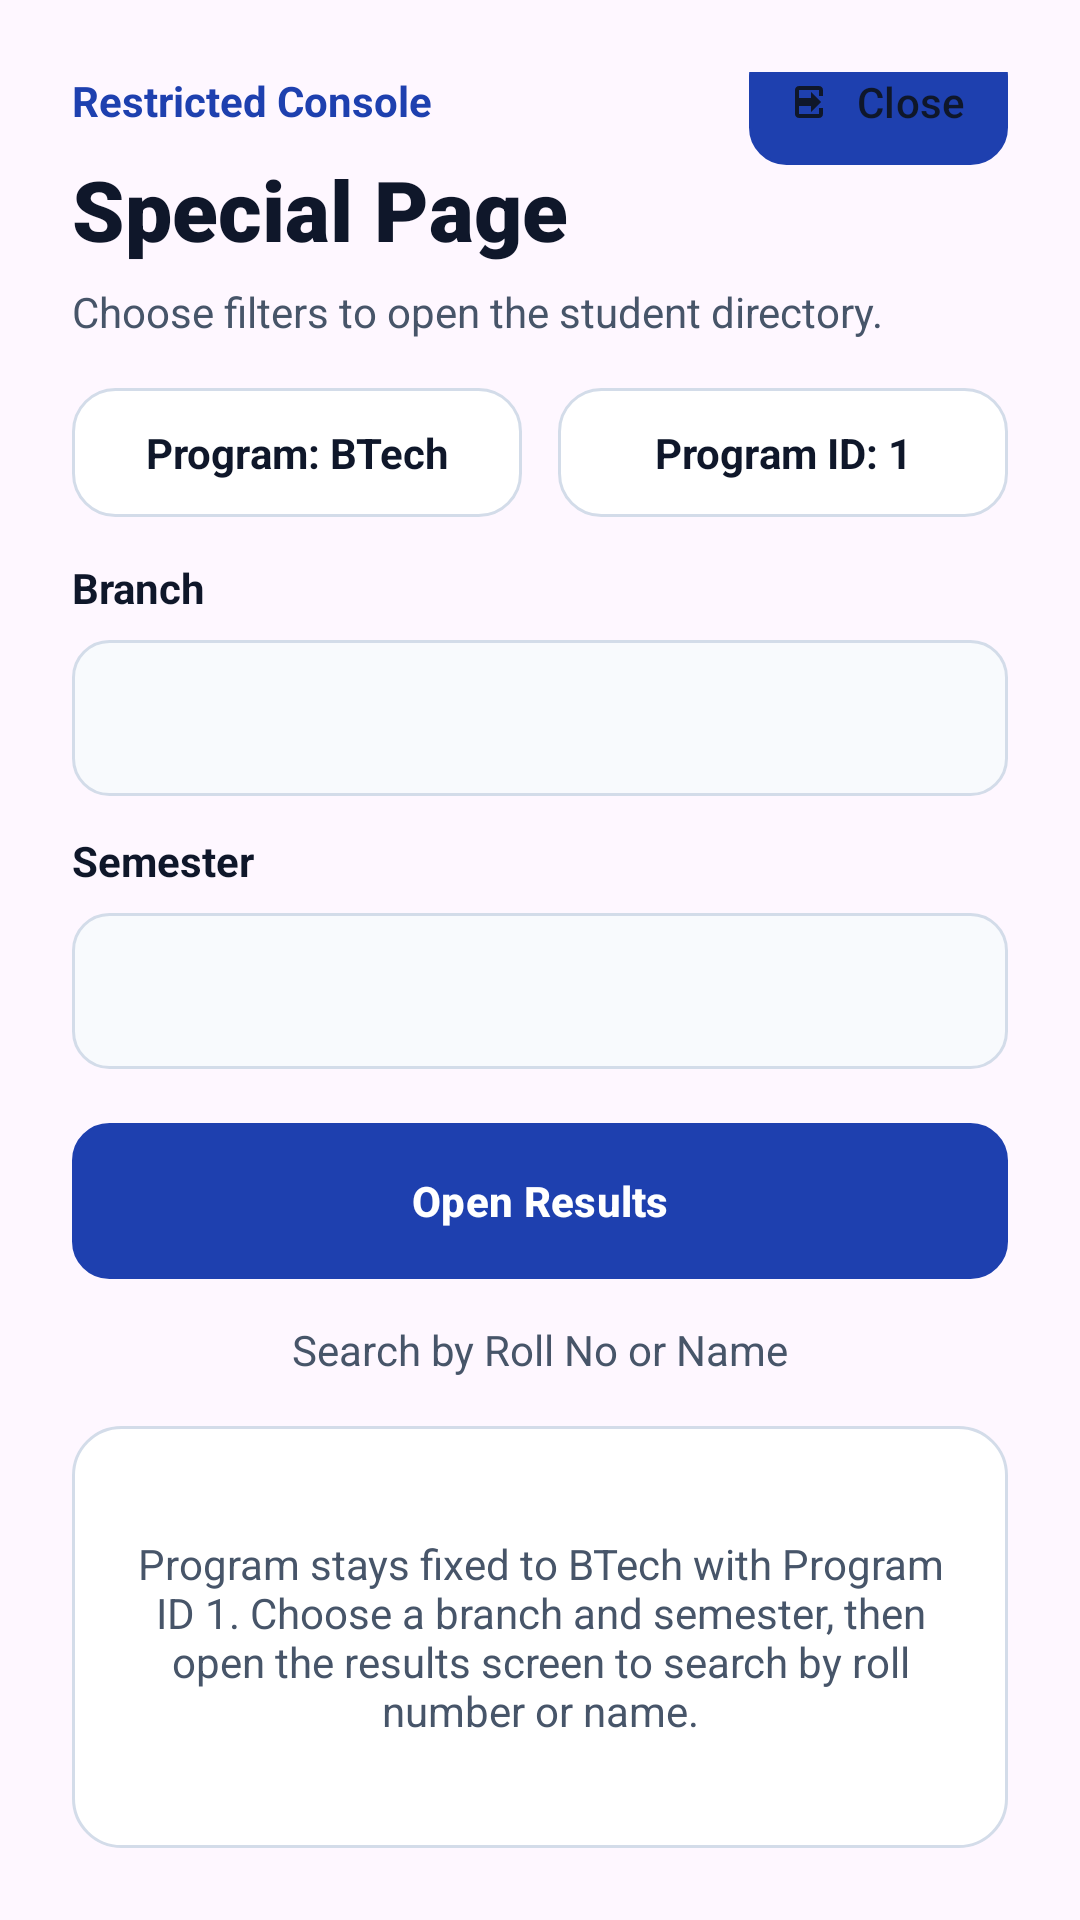

The Android layout XML behind this screen, and the referenced resources:
<!-- AndroidManifest.xml: application theme Theme.Erp -->
<!-- res/layout/activity_special_access.xml -->
<?xml version="1.0" encoding="utf-8"?>
<androidx.constraintlayout.widget.ConstraintLayout xmlns:android="http://schemas.android.com/apk/res/android"
    xmlns:app="http://schemas.android.com/apk/res-auto"
    xmlns:tools="http://schemas.android.com/tools"
    android:id="@+id/main"
    android:layout_width="match_parent"
    android:layout_height="match_parent"
    android:background="@drawable/bg_app_gradient"
    android:padding="24dp"
    tools:context=".SpecialAccessActivity">

    <TextView
        android:id="@+id/specialSubtitleText"
        android:layout_width="wrap_content"
        android:layout_height="wrap_content"
        android:text="@string/special_subtitle"
        android:textColor="@color/accent_secondary"
        android:textSize="14sp"
        android:textStyle="bold"
        app:layout_constraintStart_toStartOf="parent"
        app:layout_constraintTop_toTopOf="parent" />

    <com.google.android.material.button.MaterialButton
        android:id="@+id/buttonClose"
        android:layout_width="wrap_content"
        android:layout_height="42dp"
        android:background="@drawable/bg_secondary_button"
        android:minWidth="0dp"
        android:paddingHorizontal="14dp"
        android:text="@string/special_close"
        android:textAllCaps="false"
        android:textColor="@color/text_primary"
        app:icon="@drawable/ic_logout"
        app:iconGravity="textStart"
        app:iconPadding="6dp"
        app:iconSize="16dp"
        app:iconTint="@color/text_primary"
        app:layout_constraintBottom_toBottomOf="@id/specialSubtitleText"
        app:layout_constraintEnd_toEndOf="parent"
        app:layout_constraintTop_toTopOf="@id/specialSubtitleText" />

    <TextView
        android:id="@+id/specialTitleText"
        style="@style/TextAppearance.Erp.HeroTitle"
        android:layout_width="0dp"
        android:layout_height="wrap_content"
        android:layout_marginTop="8dp"
        android:text="@string/special_title"
        android:textSize="28sp"
        app:layout_constraintEnd_toEndOf="parent"
        app:layout_constraintStart_toStartOf="parent"
        app:layout_constraintTop_toBottomOf="@id/specialSubtitleText" />

    <TextView
        android:id="@+id/specialDescriptionText"
        style="@style/TextAppearance.Erp.BodySecondary"
        android:layout_width="0dp"
        android:layout_height="wrap_content"
        android:layout_marginTop="6dp"
        android:text="@string/special_description"
        app:layout_constraintEnd_toEndOf="parent"
        app:layout_constraintStart_toStartOf="parent"
        app:layout_constraintTop_toBottomOf="@id/specialTitleText" />

    <TextView
        android:id="@+id/programFixedText"
        style="@style/TextAppearance.Erp.BodySecondary"
        android:layout_width="0dp"
        android:layout_height="wrap_content"
        android:layout_marginTop="16dp"
        android:layout_marginEnd="6dp"
        android:background="@drawable/bg_stat_card"
        android:gravity="center"
        android:padding="12dp"
        android:text="@string/special_program_fixed"
        android:textColor="@color/text_primary"
        android:textStyle="bold"
        app:layout_constraintEnd_toStartOf="@id/programIdFixedText"
        app:layout_constraintStart_toStartOf="parent"
        app:layout_constraintTop_toBottomOf="@id/specialDescriptionText"
        app:layout_constraintWidth_percent="0.48" />

    <TextView
        android:id="@+id/programIdFixedText"
        style="@style/TextAppearance.Erp.BodySecondary"
        android:layout_width="0dp"
        android:layout_height="wrap_content"
        android:layout_marginStart="6dp"
        android:background="@drawable/bg_stat_card"
        android:gravity="center"
        android:padding="12dp"
        android:text="@string/special_program_id_fixed"
        android:textColor="@color/text_primary"
        android:textStyle="bold"
        app:layout_constraintEnd_toEndOf="parent"
        app:layout_constraintStart_toEndOf="@id/programFixedText"
        app:layout_constraintTop_toTopOf="@id/programFixedText"
        app:layout_constraintWidth_percent="0.48" />

    <TextView
        android:id="@+id/branchLabelText"
        style="@style/TextAppearance.Erp.BodySecondary"
        android:layout_width="0dp"
        android:layout_height="wrap_content"
        android:layout_marginTop="14dp"
        android:text="@string/special_branch_label"
        android:textColor="@color/text_primary"
        android:textStyle="bold"
        app:layout_constraintEnd_toEndOf="parent"
        app:layout_constraintStart_toStartOf="parent"
        app:layout_constraintTop_toBottomOf="@id/programFixedText" />

    <Spinner
        android:id="@+id/branchSpinner"
        android:layout_width="0dp"
        android:layout_height="52dp"
        android:layout_marginTop="8dp"
        android:background="@drawable/bg_input_field"
        android:paddingHorizontal="12dp"
        android:popupBackground="@color/surface_card_strong"
        app:layout_constraintEnd_toEndOf="parent"
        app:layout_constraintStart_toStartOf="parent"
        app:layout_constraintTop_toBottomOf="@id/branchLabelText" />

    <TextView
        android:id="@+id/semesterLabelText"
        style="@style/TextAppearance.Erp.BodySecondary"
        android:layout_width="0dp"
        android:layout_height="wrap_content"
        android:layout_marginTop="12dp"
        android:text="@string/special_semester_label"
        android:textColor="@color/text_primary"
        android:textStyle="bold"
        app:layout_constraintEnd_toEndOf="parent"
        app:layout_constraintStart_toStartOf="parent"
        app:layout_constraintTop_toBottomOf="@id/branchSpinner" />

    <Spinner
        android:id="@+id/semesterSpinner"
        android:layout_width="0dp"
        android:layout_height="52dp"
        android:layout_marginTop="8dp"
        android:background="@drawable/bg_input_field"
        android:paddingHorizontal="12dp"
        android:popupBackground="@color/surface_card_strong"
        app:layout_constraintEnd_toEndOf="parent"
        app:layout_constraintStart_toStartOf="parent"
        app:layout_constraintTop_toBottomOf="@id/semesterLabelText" />

    <com.google.android.material.button.MaterialButton
        android:id="@+id/openResultsButton"
        android:layout_width="0dp"
        android:layout_height="52dp"
        android:layout_marginTop="18dp"
        android:background="@drawable/bg_primary_button"
        android:text="@string/special_open_results"
        android:textAllCaps="false"
        android:textColor="@color/white"
        android:textStyle="bold"
        app:layout_constraintEnd_toEndOf="parent"
        app:layout_constraintStart_toStartOf="parent"
        app:layout_constraintTop_toBottomOf="@id/semesterSpinner" />

    <TextView
        android:id="@+id/specialHintText"
        style="@style/TextAppearance.Erp.BodySecondary"
        android:layout_width="0dp"
        android:layout_height="wrap_content"
        android:layout_marginTop="14dp"
        android:gravity="center"
        android:text="@string/special_search_hint"
        android:textColor="@color/text_secondary"
        app:layout_constraintEnd_toEndOf="parent"
        app:layout_constraintStart_toStartOf="parent"
        app:layout_constraintTop_toBottomOf="@id/openResultsButton" />

    <LinearLayout
        android:id="@+id/infoCard"
        android:layout_width="0dp"
        android:layout_height="0dp"
        android:layout_marginTop="16dp"
        android:background="@drawable/bg_glass_card"
        android:gravity="center"
        android:orientation="vertical"
        android:padding="20dp"
        app:layout_constraintBottom_toBottomOf="parent"
        app:layout_constraintEnd_toEndOf="parent"
        app:layout_constraintStart_toStartOf="parent"
        app:layout_constraintTop_toBottomOf="@id/specialHintText">

        <TextView
            style="@style/TextAppearance.Erp.BodySecondary"
            android:layout_width="match_parent"
            android:layout_height="wrap_content"
            android:gravity="center"
            android:text="@string/special_form_hint"
            android:textColor="@color/text_secondary"
            tools:text="@string/special_form_hint" />
    </LinearLayout>

</androidx.constraintlayout.widget.ConstraintLayout>
<!-- resources referenced by this layout -->
<resources>
  <color name="accent_secondary">#1E40AF</color>
  <color name="surface_card_strong">#FFF8FAFD</color>
  <color name="text_primary">#0F172A</color>
  <color name="text_secondary">#475569</color>
  <color name="white">#FFFFFFFF</color>
  <!-- drawable bg_glass_card (drawable) -->
  <?xml version="1.0" encoding="utf-8"?>
  <shape xmlns:android="http://schemas.android.com/apk/res/android">
      <solid android:color="@color/surface_card" />
      <corners android:radius="16dp" />
      <stroke
          android:width="1dp"
          android:color="@color/stroke_soft" />
  </shape>
  <!-- drawable bg_input_field (drawable) -->
  <?xml version="1.0" encoding="utf-8"?>
  <shape xmlns:android="http://schemas.android.com/apk/res/android">
      <solid android:color="@color/surface_input" />
      <corners android:radius="12dp" />
      <stroke
          android:width="1dp"
          android:color="@color/stroke_soft" />
  </shape>
  <!-- drawable bg_primary_button (drawable) -->
  <?xml version="1.0" encoding="utf-8"?>
  <shape xmlns:android="http://schemas.android.com/apk/res/android">
      <solid android:color="@color/accent_secondary" />
      <corners android:radius="12dp" />
      <stroke
          android:width="1dp"
          android:color="@color/accent_primary" />
  </shape>
  <!-- drawable bg_secondary_button (drawable) -->
  <?xml version="1.0" encoding="utf-8"?>
  <shape xmlns:android="http://schemas.android.com/apk/res/android">
      <solid android:color="@color/surface_card" />
      <corners android:radius="12dp" />
      <stroke
          android:width="1dp"
          android:color="@color/stroke_soft" />
  </shape>
  <!-- drawable bg_stat_card (drawable) -->
  <?xml version="1.0" encoding="utf-8"?>
  <shape xmlns:android="http://schemas.android.com/apk/res/android">
      <solid android:color="@color/surface_card" />
      <corners android:radius="14dp" />
      <stroke
          android:width="1dp"
          android:color="@color/stroke_soft" />
  </shape>
  <string name="special_branch_label">Branch</string>
  <string name="special_close">Close</string>
  <string name="special_description">Choose filters to open the student directory.</string>
  <string name="special_form_hint">Program stays fixed to BTech with Program ID 1. Choose a branch and semester, then open the results screen to search by roll number or name.</string>
  <string name="special_open_results">Open Results</string>
  <string name="special_program_fixed">Program: BTech</string>
  <string name="special_program_id_fixed">Program ID: 1</string>
  <string name="special_search_hint">Search by Roll No or Name</string>
  <string name="special_semester_label">Semester</string>
  <string name="special_subtitle">Restricted Console</string>
  <string name="special_title">Special Page</string>
  <style name="TextAppearance.Erp.BodySecondary">
          <item name="android:fontFamily">sans-serif</item>
          <item name="android:textColor">@color/text_secondary</item>
          <item name="android:textSize">14sp</item>
      </style>
  <style name="TextAppearance.Erp.HeroTitle">
          <item name="android:fontFamily">sans-serif-black</item>
          <item name="android:textColor">@color/text_primary</item>
          <item name="android:textSize">30sp</item>
          <item name="android:textStyle">bold</item>
      </style>
  <style name="Theme.Erp" parent="Base.Theme.Erp" />
  <color name="surface_card">#FFFFFFFF</color>
  <color name="stroke_soft">#FFD3DCE9</color>
  <color name="surface_input">#FFF8FAFD</color>
  <color name="accent_primary">#1D4ED8</color>
  <color name="app_bg_start">#F3F6FB</color>
</resources>
